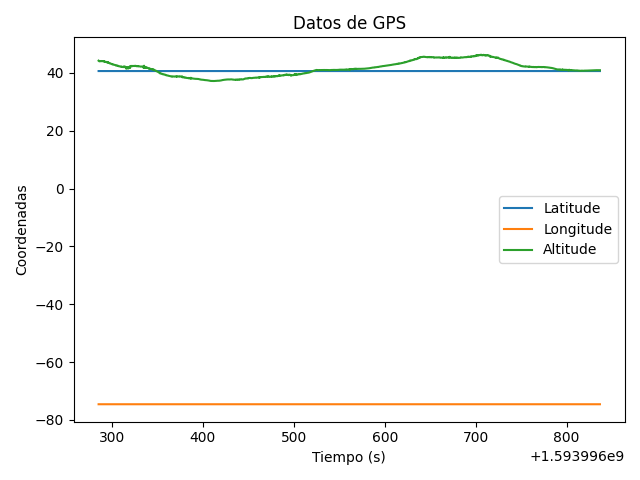

Data behind this chart, as committed beside it:
Time, header.seq, header.stamp.secs, header.stamp.nsecs, header.frame_id, status.status, status.service, latitude, longitude, altitude, position_covariance_0, position_covariance_1, position_covariance_2, position_covariance_3, position_covariance_4, position_covariance_5, position_covariance_6, position_covariance_7, position_covariance_8, position_covariance_type
1593996285, 25988, 1574795807, 251754999, navsat_link, 2, 1, 40.66, -74.56, 44.26, 0.007744, 0.0, 0.0, 0.0, 0.01132, 0.0, 0.0, 0.0, 163.8, 1
1593996286, 25989, 1574795807, 462842941, navsat_link, 2, 1, 40.66, -74.56, 44.22, 0.007885, 0.0, 0.0, 0.0, 0.01184, 0.0, 0.0, 0.0, 163.8, 1
1593996286, 25990, 1574795807, 640527009, navsat_link, 2, 1, 40.66, -74.56, 44.1, 0.007885, 0.0, 0.0, 0.0, 0.01149, 0.0, 0.0, 0.0, 163.8, 1
1593996286, 25991, 1574795807, 864800930, navsat_link, 2, 1, 40.66, -74.56, 44.1, 0.007744, 0.0, 0.0, 0.0, 0.01132, 0.0, 0.0, 0.0, 163.8, 1
1593996286, 25992, 1574795808, 45022010, navsat_link, 2, 1, 40.66, -74.56, 44.06, 0.007744, 0.0, 0.0, 0.0, 0.01115, 0.0, 0.0, 0.0, 163.8, 1
1593996286, 25993, 1574795808, 242470026, navsat_link, 2, 1, 40.66, -74.56, 44.04, 0.007744, 0.0, 0.0, 0.0, 0.01115, 0.0, 0.0, 0.0, 163.8, 1
1593996287, 25994, 1574795808, 444366931, navsat_link, 2, 1, 40.66, -74.56, 44.11, 0.007744, 0.0, 0.0, 0.0, 0.01115, 0.0, 0.0, 0.0, 163.8, 1
1593996287, 25995, 1574795808, 642312049, navsat_link, 2, 1, 40.66, -74.56, 44.11, 0.009624, 0.0, 0.0, 0.0, 0.0139, 0.0, 0.0, 0.0, 207.4, 1
1593996287, 25996, 1574795808, 843493938, navsat_link, 2, 1, 40.66, -74.56, 44.09, 0.009624, 0.0, 0.0, 0.0, 0.0139, 0.0, 0.0, 0.0, 207.4, 1
1593996287, 25997, 1574795809, 45190095, navsat_link, 2, 1, 40.66, -74.56, 44.05, 0.009624, 0.0, 0.0, 0.0, 0.0139, 0.0, 0.0, 0.0, 207.4, 1
1593996287, 25998, 1574795809, 238404035, navsat_link, 2, 1, 40.66, -74.56, 44.05, 0.009624, 0.0, 0.0, 0.0, 0.0139, 0.0, 0.0, 0.0, 207.4, 1
1593996288, 25999, 1574795809, 444935083, navsat_link, 2, 1, 40.66, -74.56, 44.09, 0.007604, 0.0, 0.0, 0.0, 0.01082, 0.0, 0.0, 0.0, 163.8, 1
1593996288, 26000, 1574795809, 639013051, navsat_link, 2, 1, 40.66, -74.56, 44.1, 0.007604, 0.0, 0.0, 0.0, 0.01082, 0.0, 0.0, 0.0, 163.8, 1
1593996288, 26001, 1574795809, 878427028, navsat_link, 2, 1, 40.66, -74.56, 44.14, 0.007604, 0.0, 0.0, 0.0, 0.01082, 0.0, 0.0, 0.0, 163.8, 1
1593996288, 26002, 1574795810, 56518077, navsat_link, 2, 1, 40.66, -74.56, 44.14, 0.007465, 0.0, 0.0, 0.0, 0.01082, 0.0, 0.0, 0.0, 163.8, 1
1593996288, 26003, 1574795810, 256452083, navsat_link, 2, 1, 40.66, -74.56, 44.11, 0.007465, 0.0, 0.0, 0.0, 0.01065, 0.0, 0.0, 0.0, 163.8, 1
1593996289, 26004, 1574795810, 450813055, navsat_link, 2, 1, 40.66, -74.56, 44.12, 0.007465, 0.0, 0.0, 0.0, 0.01065, 0.0, 0.0, 0.0, 163.8, 1
1593996289, 26005, 1574795810, 653517007, navsat_link, 2, 1, 40.66, -74.56, 44.06, 0.007465, 0.0, 0.0, 0.0, 0.01082, 0.0, 0.0, 0.0, 163.8, 1
1593996289, 26006, 1574795810, 866206884, navsat_link, 2, 1, 40.66, -74.56, 44.07, 0.007465, 0.0, 0.0, 0.0, 0.01082, 0.0, 0.0, 0.0, 163.8, 1
1593996289, 26007, 1574795811, 59721946, navsat_link, 2, 1, 40.66, -74.56, 44.06, 0.007465, 0.0, 0.0, 0.0, 0.01065, 0.0, 0.0, 0.0, 163.8, 1
1593996289, 26008, 1574795811, 255599975, navsat_link, 2, 1, 40.66, -74.56, 44.08, 0.007465, 0.0, 0.0, 0.0, 0.01065, 0.0, 0.0, 0.0, 163.8, 1
1593996290, 26009, 1574795811, 450226068, navsat_link, 2, 1, 40.66, -74.56, 44.11, 0.007465, 0.0, 0.0, 0.0, 0.01065, 0.0, 0.0, 0.0, 163.8, 1
1593996290, 26010, 1574795811, 648464918, navsat_link, 2, 1, 40.66, -74.56, 44.14, 0.009274, 0.0, 0.0, 0.0, 0.01348, 0.0, 0.0, 0.0, 207.4, 1
1593996290, 26011, 1574795811, 862606048, navsat_link, 2, 1, 40.66, -74.56, 44.13, 0.009274, 0.0, 0.0, 0.0, 0.01348, 0.0, 0.0, 0.0, 207.4, 1
1593996290, 26012, 1574795812, 66989898, navsat_link, 2, 1, 40.66, -74.56, 44.09, 0.009274, 0.0, 0.0, 0.0, 0.01327, 0.0, 0.0, 0.0, 207.4, 1
1593996290, 26013, 1574795812, 263004064, navsat_link, 2, 1, 40.66, -74.56, 44.13, 0.009274, 0.0, 0.0, 0.0, 0.01348, 0.0, 0.0, 0.0, 207.4, 1
1593996291, 26014, 1574795812, 459182024, navsat_link, 2, 1, 40.66, -74.56, 44.12, 0.009274, 0.0, 0.0, 0.0, 0.01369, 0.0, 0.0, 0.0, 207.4, 1
1593996291, 26015, 1574795812, 654077053, navsat_link, 2, 1, 40.66, -74.56, 44.05, 0.009274, 0.0, 0.0, 0.0, 0.01348, 0.0, 0.0, 0.0, 207.4, 1
1593996291, 26016, 1574795812, 850470066, navsat_link, 2, 1, 40.66, -74.56, 44.01, 0.009274, 0.0, 0.0, 0.0, 0.01348, 0.0, 0.0, 0.0, 207.4, 1
1593996291, 26017, 1574795813, 54800987, navsat_link, 2, 1, 40.66, -74.56, 44.01, 0.009274, 0.0, 0.0, 0.0, 0.01348, 0.0, 0.0, 0.0, 207.4, 1
1593996291, 26018, 1574795813, 243679046, navsat_link, 2, 1, 40.66, -74.56, 44.04, 0.009274, 0.0, 0.0, 0.0, 0.01327, 0.0, 0.0, 0.0, 207.4, 1
1593996292, 26019, 1574795813, 445878982, navsat_link, 2, 1, 40.66, -74.56, 43.97, 0.009274, 0.0, 0.0, 0.0, 0.01327, 0.0, 0.0, 0.0, 207.4, 1
1593996292, 26020, 1574795813, 657259941, navsat_link, 2, 1, 40.66, -74.56, 44.03, 0.009101, 0.0, 0.0, 0.0, 0.01306, 0.0, 0.0, 0.0, 207.4, 1
1593996292, 26021, 1574795813, 845870971, navsat_link, 2, 1, 40.66, -74.56, 43.96, 0.009101, 0.0, 0.0, 0.0, 0.01306, 0.0, 0.0, 0.0, 207.4, 1
1593996292, 26022, 1574795814, 47277927, navsat_link, 2, 1, 40.66, -74.56, 43.92, 0.009101, 0.0, 0.0, 0.0, 0.01306, 0.0, 0.0, 0.0, 207.4, 1
1593996292, 26023, 1574795814, 257028102, navsat_link, 2, 1, 40.66, -74.56, 43.91, 0.009101, 0.0, 0.0, 0.0, 0.01286, 0.0, 0.0, 0.0, 207.4, 1
1593996293, 26024, 1574795814, 444953918, navsat_link, 2, 1, 40.66, -74.56, 43.82, 0.009101, 0.0, 0.0, 0.0, 0.01286, 0.0, 0.0, 0.0, 207.4, 1
1593996293, 26025, 1574795814, 647535085, navsat_link, 2, 1, 40.66, -74.56, 43.83, 0.009101, 0.0, 0.0, 0.0, 0.01286, 0.0, 0.0, 0.0, 207.4, 1
1593996293, 26026, 1574795814, 853137969, navsat_link, 2, 1, 40.66, -74.56, 43.85, 0.00893, 0.0, 0.0, 0.0, 0.01286, 0.0, 0.0, 0.0, 207.4, 1
1593996293, 26027, 1574795815, 53657054, navsat_link, 2, 1, 40.66, -74.56, 43.86, 0.00893, 0.0, 0.0, 0.0, 0.01286, 0.0, 0.0, 0.0, 207.4, 1
1593996293, 26028, 1574795815, 239660024, navsat_link, 2, 1, 40.66, -74.56, 43.86, 0.00893, 0.0, 0.0, 0.0, 0.01286, 0.0, 0.0, 0.0, 207.4, 1
1593996294, 26029, 1574795815, 446167945, navsat_link, 2, 1, 40.66, -74.56, 43.86, 0.00893, 0.0, 0.0, 0.0, 0.01286, 0.0, 0.0, 0.0, 207.4, 1
1593996294, 26030, 1574795815, 649723052, navsat_link, 2, 1, 40.66, -74.56, 43.83, 0.00893, 0.0, 0.0, 0.0, 0.01266, 0.0, 0.0, 0.0, 207.4, 1
1593996294, 26031, 1574795815, 853703022, navsat_link, 2, 1, 40.66, -74.56, 43.77, 0.00893, 0.0, 0.0, 0.0, 0.01266, 0.0, 0.0, 0.0, 207.4, 1
1593996294, 26032, 1574795816, 56901931, navsat_link, 2, 1, 40.66, -74.56, 43.71, 0.00893, 0.0, 0.0, 0.0, 0.01266, 0.0, 0.0, 0.0, 207.4, 1
1593996294, 26033, 1574795816, 249718904, navsat_link, 2, 1, 40.66, -74.56, 43.68, 0.00893, 0.0, 0.0, 0.0, 0.01245, 0.0, 0.0, 0.0, 207.4, 1
1593996295, 26034, 1574795816, 456182003, navsat_link, 2, 1, 40.66, -74.56, 43.67, 0.008761, 0.0, 0.0, 0.0, 0.01245, 0.0, 0.0, 0.0, 207.4, 1
1593996295, 26035, 1574795816, 650929927, navsat_link, 2, 1, 40.66, -74.56, 43.72, 0.008761, 0.0, 0.0, 0.0, 0.01245, 0.0, 0.0, 0.0, 207.4, 1
1593996295, 26036, 1574795816, 842778921, navsat_link, 2, 1, 40.66, -74.56, 43.74, 0.008761, 0.0, 0.0, 0.0, 0.01245, 0.0, 0.0, 0.0, 207.4, 1
1593996295, 26037, 1574795817, 53111076, navsat_link, 2, 1, 40.66, -74.56, 43.74, 0.008761, 0.0, 0.0, 0.0, 0.01225, 0.0, 0.0, 0.0, 207.4, 1
1593996295, 26038, 1574795817, 247257947, navsat_link, 2, 1, 40.66, -74.56, 43.64, 0.008761, 0.0, 0.0, 0.0, 0.01225, 0.0, 0.0, 0.0, 207.4, 1
1593996296, 26039, 1574795817, 448319911, navsat_link, 2, 1, 40.66, -74.56, 43.67, 0.008761, 0.0, 0.0, 0.0, 0.01225, 0.0, 0.0, 0.0, 207.4, 1
1593996296, 26040, 1574795817, 653858900, navsat_link, 2, 1, 40.66, -74.56, 43.6, 0.008761, 0.0, 0.0, 0.0, 0.01225, 0.0, 0.0, 0.0, 207.4, 1
1593996296, 26041, 1574795817, 841778039, navsat_link, 2, 1, 40.66, -74.56, 43.67, 0.008593, 0.0, 0.0, 0.0, 0.01225, 0.0, 0.0, 0.0, 207.4, 1
1593996296, 26042, 1574795818, 62699079, navsat_link, 2, 1, 40.66, -74.56, 43.57, 0.008761, 0.0, 0.0, 0.0, 0.01245, 0.0, 0.0, 0.0, 207.4, 1
1593996296, 26043, 1574795818, 246431112, navsat_link, 2, 1, 40.66, -74.56, 43.53, 0.008593, 0.0, 0.0, 0.0, 0.01225, 0.0, 0.0, 0.0, 207.4, 1
1593996297, 26044, 1574795818, 444730043, navsat_link, 2, 1, 40.66, -74.56, 43.53, 0.008593, 0.0, 0.0, 0.0, 0.01206, 0.0, 0.0, 0.0, 207.4, 1
1593996297, 26045, 1574795818, 647372007, navsat_link, 2, 1, 40.66, -74.56, 43.49, 0.008593, 0.0, 0.0, 0.0, 0.01206, 0.0, 0.0, 0.0, 207.4, 1
1593996297, 26046, 1574795818, 850929975, navsat_link, 2, 1, 40.66, -74.56, 43.46, 0.008593, 0.0, 0.0, 0.0, 0.01206, 0.0, 0.0, 0.0, 207.4, 1
1593996297, 26047, 1574795819, 59479951, navsat_link, 2, 1, 40.66, -74.56, 43.44, 0.008593, 0.0, 0.0, 0.0, 0.01206, 0.0, 0.0, 0.0, 207.4, 1
... 2,697 more rows
